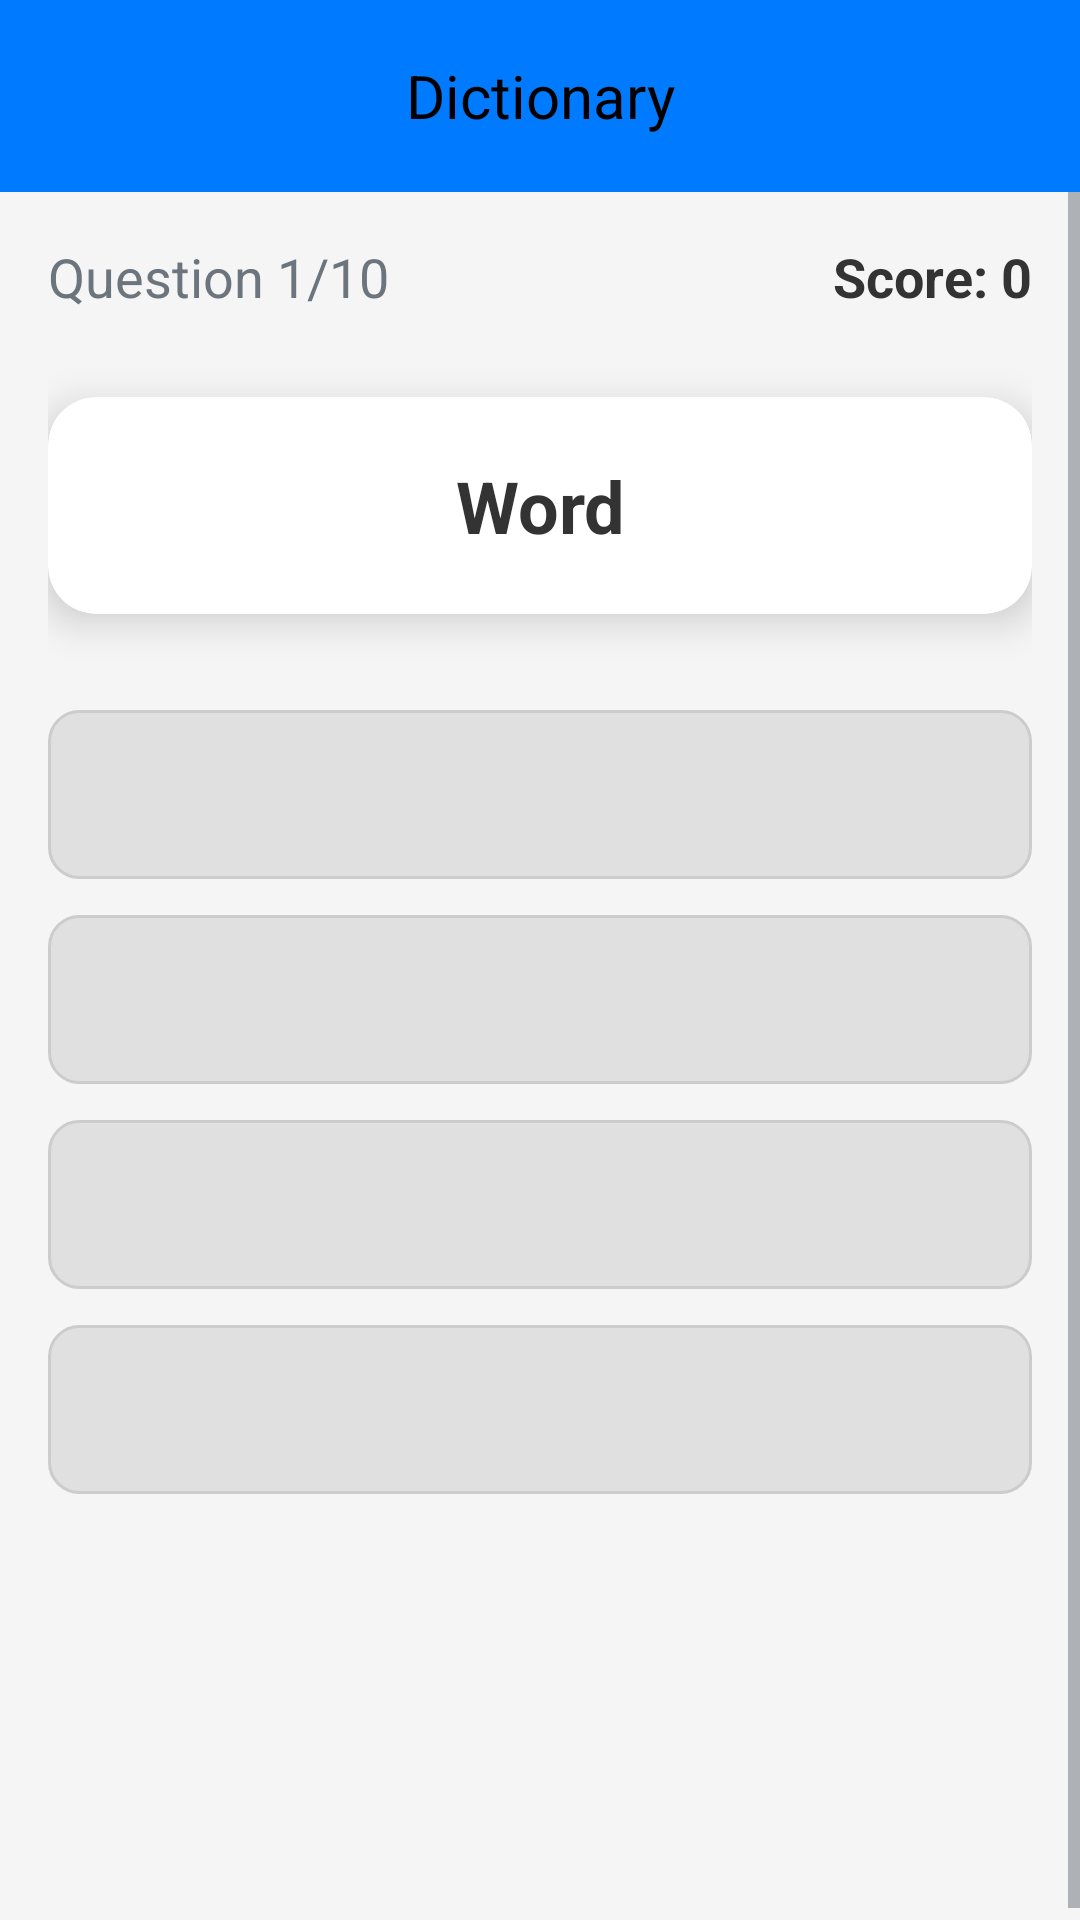

Write the Android layout XML for this screen, with the resource values it uses.
<!-- AndroidManifest.xml: application theme Theme.PersonalDictionary -->
<!-- res/layout/activity_word_meaning_quiz.xml -->
<?xml version="1.0" encoding="utf-8"?>
<androidx.constraintlayout.widget.ConstraintLayout
    xmlns:android="http://schemas.android.com/apk/res/android"
    xmlns:app="http://schemas.android.com/apk/res-auto"
    xmlns:tools="http://schemas.android.com/tools"
    android:layout_width="match_parent"
    android:layout_height="match_parent"
    android:background="@color/quiz_light_background"
    tools:context=".activities.WordMeaningQuizActivity">

    <include
        android:id="@+id/toolbar"
        layout="@layout/toolbar_main"
        android:layout_width="0dp"
        android:layout_height="wrap_content"
        app:layout_constraintTop_toTopOf="parent"
        app:layout_constraintStart_toStartOf="parent"
        app:layout_constraintEnd_toEndOf="parent" />

    <ScrollView
        android:layout_width="0dp"
        android:layout_height="0dp"
        app:layout_constraintTop_toBottomOf="@+id/toolbar"
        app:layout_constraintStart_toStartOf="parent"
        app:layout_constraintEnd_toEndOf="parent"
        app:layout_constraintBottom_toBottomOf="parent">

        <LinearLayout
            android:layout_width="match_parent"
            android:layout_height="wrap_content"
            android:orientation="vertical"
            android:gravity="center_horizontal"
            android:padding="16dp">

            <LinearLayout
                android:id="@+id/topBarLayout"
                android:layout_width="match_parent"
                android:layout_height="wrap_content"
                android:orientation="horizontal"
                android:gravity="center_vertical"
                android:layout_marginBottom="20dp">

                <TextView
                    android:id="@+id/tvQuestionCounter"
                    android:layout_width="0dp"
                    android:layout_height="wrap_content"
                    android:layout_weight="1"
                    android:text="@string/question_progress"
                    android:textSize="18sp"
                    android:textColor="@color/quiz_text_muted" />

                <TextView
                    android:id="@+id/tvScore"
                    android:layout_width="wrap_content"
                    android:layout_height="wrap_content"
                    android:text="@string/score_progress"
                    android:textSize="18sp"
                    android:textStyle="bold"
                    android:textColor="@color/quiz_text_primary" />
            </LinearLayout>

            <androidx.cardview.widget.CardView
                android:id="@+id/wordCard"
                android:layout_width="match_parent"
                android:layout_height="wrap_content"
                android:layout_marginTop="8dp"
                app:cardBackgroundColor="@color/quiz_card_background"
                app:cardCornerRadius="16dp"
                app:cardElevation="8dp"
                app:contentPadding="20dp">

                <TextView
                    android:id="@+id/tvWord"
                    android:layout_width="match_parent"
                    android:layout_height="wrap_content"
                    android:text="@string/word"
                    android:textSize="24sp"
                    android:textStyle="bold"
                    android:gravity="center"
                    android:textColor="@color/quiz_text_primary" />
            </androidx.cardview.widget.CardView>

            <RadioGroup
                android:id="@+id/radioGroupOptions"
                android:layout_width="match_parent"
                android:layout_height="wrap_content"
                android:layout_marginTop="32dp"
                android:orientation="vertical">

                <RadioButton
                    android:id="@+id/rbOptionA"
                    style="@style/QuizOptionRadioButton"/>

                <RadioButton
                    android:id="@+id/rbOptionB"
                    style="@style/QuizOptionRadioButton"/>

                <RadioButton
                    android:id="@+id/rbOptionC"
                    style="@style/QuizOptionRadioButton"/>

                <RadioButton
                    android:id="@+id/rbOptionD"
                    style="@style/QuizOptionRadioButton"/>

            </RadioGroup>

            <TextView
                android:id="@+id/tvFeedback"
                android:layout_width="wrap_content"
                android:layout_height="wrap_content"
                android:text=""
                android:textSize="20sp"
                android:textStyle="italic"
                android:layout_marginTop="16dp"
                android:visibility="invisible" />

            <Button
                android:id="@+id/btnNext"
                android:layout_width="wrap_content"
                android:layout_height="wrap_content"
                android:text="@string/next_question"
                android:textSize="20sp"
                android:paddingLeft="40dp"
                android:paddingRight="40dp"
                android:paddingTop="12dp"
                android:paddingBottom="12dp"
                android:layout_marginTop="24dp"
                android:backgroundTint="@color/quiz_button_bg"
                android:textColor="@color/quiz_button_text"
                android:elevation="6dp"
                app:cornerRadius="24dp"
                android:visibility="invisible" />

        </LinearLayout>
    </ScrollView>
</androidx.constraintlayout.widget.ConstraintLayout>
<!-- res/layout/toolbar_main.xml (included above) -->
<androidx.appcompat.widget.Toolbar
    xmlns:android="http://schemas.android.com/apk/res/android"
    xmlns:app="http://schemas.android.com/apk/res-auto"
    android:layout_width="match_parent"
    android:layout_height="?attr/actionBarSize"
    android:background="?attr/colorPrimary"
    app:layout_scrollFlags="scroll|enterAlways">
    <TextView
        android:id="@+id/toolbar_title"
        android:layout_width="wrap_content"
        android:layout_height="wrap_content"
        android:text="@string/in_app_name"
        android:textColor="@color/black"
        android:textSize="20sp"
        android:layout_gravity="center" />
</androidx.appcompat.widget.Toolbar>
<!-- resources referenced by this layout -->
<resources>
  <color name="black">#FF000000</color>
  <color name="quiz_button_bg">@color/primaryColor</color>
  <color name="quiz_button_text">@color/white</color>
  <color name="quiz_card_background">@color/white</color>
  <color name="quiz_light_background">@color/backgroundColor</color>
  <color name="quiz_text_muted">@color/secondaryTextColor</color>
  <color name="quiz_text_primary">@color/textColor</color>
  <string name="in_app_name">Dictionary</string>
  <string name="next_question">Next Question</string>
  <string name="question_progress">Question 1/10</string>
  <string name="score_progress">Score: 0</string>
  <string name="word">Word</string>
  <style name="QuizOptionRadioButton" parent="Widget.AppCompat.CompoundButton.RadioButton">
          <item name="android:layout_width">match_parent</item>
          <item name="android:layout_height">wrap_content</item>
          <item name="android:textSize">18sp</item>
          <item name="android:padding">16dp</item>
          <item name="android:layout_marginBottom">12dp</item>
          <item name="android:background">@drawable/option_background_selector</item>
          <item name="android:button">@null</item>
          <item name="android:gravity">center_vertical</item>
          <item name="android:textColor">@color/quiz_text_primary</item>
      </style>
  <style name="Theme.PersonalDictionary" parent="Base.Theme.PersonalDictionary" />
  <color name="primaryColor">#007BFF</color>
  <color name="white">#FFFFFFFF</color>
  <color name="backgroundColor">#F5F5F5</color>
  <color name="secondaryTextColor">#6C757D</color>
  <color name="textColor">#333333</color>
  <!-- drawable option_background_selector (drawable) -->
  <?xml version="1.0" encoding="utf-8"?>
  <selector xmlns:android="http://schemas.android.com/apk/res/android">
      <item android:state_checked="true">
          <shape android:shape="rectangle">
              <solid android:color="@color/quiz_option_selected_bg"/>
              <corners android:radius="10dp"/>
              <stroke android:width="2dp" android:color="@color/quiz_button_bg"/> </shape>
      </item>
      <item android:state_pressed="true">
          <shape android:shape="rectangle">
              <solid android:color="@color/quiz_option_selected_bg"/>
              <corners android:radius="10dp"/>
              <stroke android:width="2dp" android:color="@color/quiz_button_bg"/>
          </shape>
      </item>
      <item>
          <shape android:shape="rectangle">
              <solid android:color="@color/quiz_option_default_bg"/>
              <corners android:radius="10dp"/>
              <stroke android:width="1dp" android:color="@color/quiz_option_border_default"/>
          </shape>
      </item>
  </selector>
  <style name="Base.Theme.PersonalDictionary" parent="Theme.Material3.DayNight.NoActionBar">
          <item name="android:statusBarColor">@color/black</item>
          <item name="colorPrimary">@color/primaryColor</item>
          <item name="colorPrimaryDark">@color/primaryDarkColor</item>
          <item name="colorPrimaryVariant">@color/primaryVariant</item>
          <item name="android:windowBackground">@color/backgroundColor</item>
          <item name="android:textColorPrimary">@color/textColor</item>
          <item name="android:textColorSecondary">@color/secondaryTextColor</item>
          <item name="buttonStyle">@style/Widget.Material3.Button.Custom</item>
          <item name="colorAccent">@color/primaryVariant</item>
      </style>
  <color name="quiz_option_selected_bg">@color/buttonColor</color>
  <color name="quiz_option_default_bg">#E0E0E0</color>
  <color name="quiz_option_border_default">#CCCCCC</color>
  <color name="primaryDarkColor">#333333</color>
  <color name="primaryVariant">#28A745</color>
  <style name="Widget.Material3.Button.Custom" parent="Widget.Material3.Button">
          <item name="android:textColor">#FFFFFF</item>
          <item name="android:backgroundTint">@color/buttonColor</item>
      </style>
  <color name="buttonColor">#66AFFF</color>
</resources>
